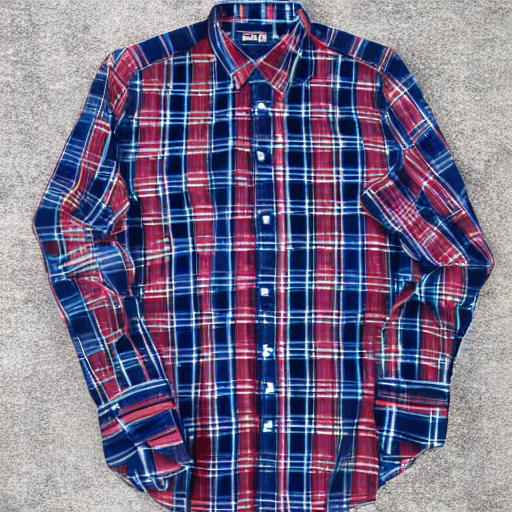
Generation parameters embedded in this image by AUTOMATIC1111 Stable Diffusion web UI or a fork of it (Forge, ...) (PNG 'parameters' text chunk):
shirt
Steps: 50, Sampler: DDIM, CFG scale: 10, Seed: 1442429413, Size: 512x512, Model hash: ad5749cdfa, Model: z_Base Models_v1-5-pruned-emaonly-pruned